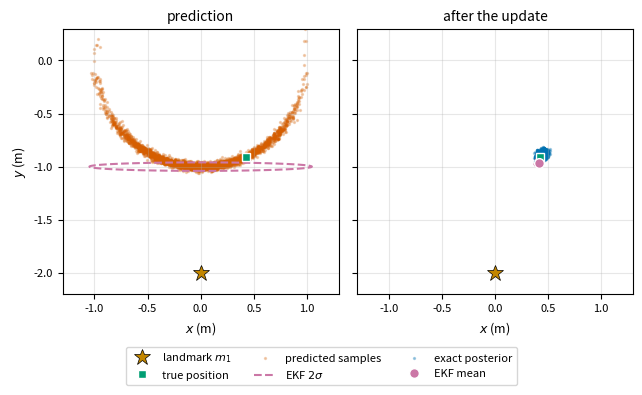
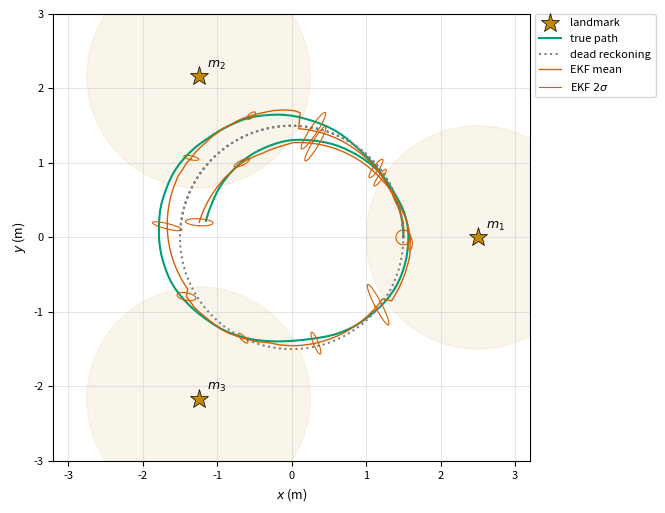
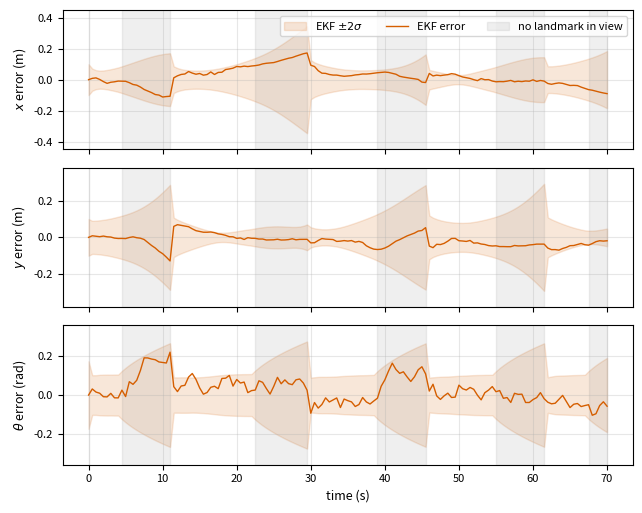

The script that saved these images, in order:
%config InlineBackend.figure_formats = ["svg"]

import matplotlib.pyplot as plt
import numpy as np
from cycler import cycler

plt.rcParams.update(
    {
        "figure.figsize": (6.5, 3.5),  # matches the 6.5 in text column
        "font.size": 9,
        "axes.titlesize": 10,
        "axes.labelsize": 9,
        "xtick.labelsize": 8,
        "ytick.labelsize": 8,
        "legend.fontsize": 8,
        "axes.prop_cycle": cycler(
            color=["#0072B2", "#D55E00", "#009E73", "#cb77a6", "#c28600", "#1d99e0", "#7f7f7f"]
        ),
        "axes.grid": True,
        "grid.alpha": 0.3,
        "svg.fonttype": "path",
    }
)

# named colors from the palette above
BLUE, VERMILLION, GREEN, PINK, GOLD, SKY, GRAY = (
    "#0072B2", "#D55E00", "#009E73", "#cb77a6", "#c28600", "#1d99e0", "#7f7f7f",
)

np.random.seed(7)

r, d = 0.033, 0.1435  # TurtleBot3 Waffle wheel radius and half wheel separation, in meters
dt = 0.5  # seconds per step


def wrap(angle):
    """Wrap an angle to (-pi, pi]."""
    return (angle + np.pi) % (2 * np.pi) - np.pi


def twist(a):
    """Forward speed v and turning rate w from the wheel speeds a = (u_L, u_R)."""
    u_L, u_R = a
    return r / 2 * (u_L + u_R), r / (2 * d) * (u_R - u_L)


def g(a, s, dt=dt):
    """Velocity motion model: the pose after holding the wheel speeds a for dt.

    s is one pose (x, y, theta) or an array of shape (3, n) of poses.
    """
    v, w = twist(a)
    x, y, th = s
    if abs(w) < 1e-9:  # straight line, the limit of the arc
        return np.array([x + v * dt * np.cos(th), y + v * dt * np.sin(th), th])
    return np.array([
        x - v / w * np.sin(th) + v / w * np.sin(th + w * dt),
        y + v / w * np.cos(th) - v / w * np.cos(th + w * dt),
        wrap(th + w * dt),
    ])


def G(a, s, dt=dt):
    """Jacobian of g with respect to the state."""
    v, w = twist(a)
    th = s[2]
    if abs(w) < 1e-9:
        return np.array([[1, 0, -v * dt * np.sin(th)], [0, 1, v * dt * np.cos(th)], [0, 0, 1]])
    return np.array([
        [1, 0, v / w * (np.cos(th + w * dt) - np.cos(th))],
        [0, 1, v / w * (np.sin(th + w * dt) - np.sin(th))],
        [0, 0, 1],
    ])


def V(a, s, dt=dt):
    """Jacobian of g with respect to the wheel speeds (u_L, u_R)."""
    v, w = twist(a)
    th = s[2]
    s0, c0, s1, c1 = np.sin(th), np.cos(th), np.sin(th + w * dt), np.cos(th + w * dt)
    if abs(w) < 1e-9:  # straight line: the limit of the arc derivatives
        dg_dvw = np.array([[c0 * dt, -v * s0 * dt**2 / 2], [s0 * dt, v * c0 * dt**2 / 2], [0, dt]])
        return dg_dvw @ np.array([[r / 2, r / 2], [-r / (2 * d), r / (2 * d)]])
    dg_dvw = np.array([
        [(s1 - s0) / w, v * (s0 - s1) / w**2 + v * c1 * dt / w],
        [(c0 - c1) / w, -v * (c0 - c1) / w**2 + v * s1 * dt / w],
        [0, dt],
    ])
    dvw_du = np.array([[r / 2, r / 2], [-r / (2 * d), r / (2 * d)]])
    return dg_dvw @ dvw_du


def h(s, j, m):
    """Range and bearing from the pose s to landmark j of the map m."""
    dx, dy = m[j] - s[:2]
    return np.array([np.hypot(dx, dy), wrap(np.arctan2(dy, dx) - s[2])])


def H(s, j, m):
    """Jacobian of h with respect to the state."""
    dx, dy = m[j] - s[:2]
    q = dx**2 + dy**2
    sq = np.sqrt(q)
    return np.array([[-sq * dx, -sq * dy, 0], [dy, -dx, -q]]) / q

def ekf_localization(mu, Sigma, a, z, c, m, M, Q, dt=dt):
    """One step of EKF localization with known correspondences.

    z holds one (range, bearing) row per observed landmark and c the landmark index of each row.
    """
    G_t, V_t = G(a, mu, dt), V(a, mu, dt)
    mu_bar = g(a, mu, dt)  # line 1
    Sigma_bar = G_t @ Sigma @ G_t.T + V_t @ M @ V_t.T  # line 2
    for z_i, j in zip(z, c):  # line 3
        z_hat, H_i = h(mu_bar, j, m), H(mu_bar, j, m)  # line 4
        K_i = Sigma_bar @ H_i.T @ np.linalg.inv(H_i @ Sigma_bar @ H_i.T + Q)  # line 5
        innovation = z_i - z_hat
        innovation[1] = wrap(innovation[1])
        mu_bar = mu_bar + K_i @ innovation  # line 6
        mu_bar[2] = wrap(mu_bar[2])
        Sigma_bar = (np.eye(3) - K_i @ H_i) @ Sigma_bar  # line 7
    return mu_bar, Sigma_bar  # line 8

sigma_r, sigma_phi = 0.05, np.deg2rad(2)  # range and bearing noise
Q = np.diag([sigma_r**2, sigma_phi**2])

u = 0.25 / r
a_straight = np.array([u, u])  # equal wheel speeds: straight ahead at 0.25 m/s
m_one = np.array([[0.0, -2.0]])
mu0 = np.array([0.0, 0.0, -np.pi / 2])
Sigma0 = np.diag([0.02**2, 0.02**2, np.deg2rad(30) ** 2])
no_noise = np.zeros((2, 2))

# the true pose and the measurement taken from it
s_true1 = g(a_straight, mu0 + np.array([0, 0, np.deg2rad(25)]), dt=4.0)
z1 = h(s_true1, 0, m_one) + np.random.normal(0, [sigma_r, sigma_phi])

# EKF: prediction alone, then the full step with the measurement
mu_pred, Sigma_pred = ekf_localization(mu0, Sigma0, a_straight, [], [], m_one, no_noise, Q, dt=4.0)
mu1, Sigma1 = ekf_localization(mu0, Sigma0, a_straight, [z1], [0], m_one, no_noise, Q, dt=4.0)

# exact posterior: push samples through g, weight them by the measurement likelihood, resample
n_samples = 100_000
pred = g(a_straight, np.random.multivariate_normal(mu0, Sigma0, n_samples).T, dt=4.0)
dx, dy = m_one[0, 0] - pred[0], m_one[0, 1] - pred[1]
res_r = z1[0] - np.hypot(dx, dy)
res_phi = wrap(z1[1] - wrap(np.arctan2(dy, dx) - pred[2]))
w = np.exp(-(res_r**2) / (2 * sigma_r**2) - res_phi**2 / (2 * sigma_phi**2))
post = pred[:, np.random.choice(n_samples, size=n_samples, p=w / w.sum())]

print("measured range, bearing:", z1.round(3), " predicted:", h(mu_pred, 0, m_one).round(3))
print("true          x, y:", s_true1[:2].round(3))
print("EKF predicted x, y:", mu_pred[:2].round(3), "std:", np.sqrt(np.diag(Sigma_pred)[:2]).round(3))
print("EKF updated   x, y:", mu1[:2].round(3), "std:", np.sqrt(np.diag(Sigma1)[:2]).round(3))
print("exact post.   x, y:", post[:2].mean(axis=1).round(3), "std:", post[:2].std(axis=1).round(3))

def ellipse(mean, cov, k=2.0, n=100):
    """Points on the k-sigma ellipse of a 2D Gaussian."""
    vals, vecs = np.linalg.eigh(cov)
    t = np.linspace(0, 2 * np.pi, n)
    return mean[:, None] + vecs @ (k * np.sqrt(vals)[:, None] * np.vstack([np.cos(t), np.sin(t)]))


fig, (ax_m, ax_p) = plt.subplots(1, 2, figsize=(6.5, 3.9), sharey=True)
for ax in (ax_m, ax_p):
    ax.plot(*m_one[0], "*", color=GOLD, ms=12, mec="black", mew=0.5, label="landmark $m_1$")
    ax.plot(*s_true1[:2], "s", color=GREEN, ms=6, mec="white", label="true position", zorder=5)
    ax.set_aspect("equal")
    ax.set_xlim(-1.3, 1.3)
    ax.set_ylim(-2.2, 0.3)
    ax.set_xlabel("$x$ (m)")

ax_m.scatter(pred[0, :3000], pred[1, :3000], s=2, color=VERMILLION, alpha=0.25, rasterized=True,
             label="predicted samples")
e = ellipse(mu_pred[:2], Sigma_pred[:2, :2])
ax_m.plot(e[0], e[1], color=PINK, ls="--", label=r"EKF $2\sigma$")
ax_m.set_ylabel("$y$ (m)")
ax_m.set_title("prediction")

ax_p.scatter(post[0, :3000], post[1, :3000], s=2, color=BLUE, alpha=0.3, rasterized=True,
             label="exact posterior")
e = ellipse(mu1[:2], Sigma1[:2, :2])
ax_p.plot(e[0], e[1], color=PINK, ls="--")
ax_p.plot(*mu1[:2], "o", color=PINK, ms=7, mec="white", label="EKF mean", zorder=5)
ax_p.set_title("after the update")

handles, labels = [], []
for ax in (ax_m, ax_p):
    for hnd, lab in zip(*ax.get_legend_handles_labels()):
        if lab not in labels:
            handles.append(hnd)
            labels.append(lab)
fig.legend(handles, labels, loc="lower center", ncol=3, bbox_to_anchor=(0.5, -0.02))
fig.tight_layout(rect=(0, 0.13, 1, 1))
plt.show()

# map: three landmarks outside the circle
m = 2.5 * np.array([[np.cos(t), np.sin(t)] for t in np.deg2rad([0, 120, 240])])
max_range = 1.5

# commanded wheel speeds for a counterclockwise circle of radius 1.5 m at 0.2 m/s
v_cmd, w_cmd = 0.2, 0.2 / 1.5
a_cmd = np.array([(v_cmd - d * w_cmd) / r, (v_cmd + d * w_cmd) / r])
sigma_u = 0.05 * np.abs(a_cmd) + 0.1
M = np.diag(sigma_u**2)

n_steps = 140
s = np.array([1.5, 0.0, np.pi / 2])  # true start pose
mu, Sigma = s.copy(), np.diag([0.05**2, 0.05**2, np.deg2rad(5) ** 2])
mu_dr, Sigma_dr = mu.copy(), Sigma.copy()

true_path, ekf_path, ekf_cov, dr_path, dr_cov, n_seen = [s], [mu], [Sigma], [mu_dr], [Sigma_dr], [0]
for t in range(n_steps):
    s = g(a_cmd + np.random.normal(0, sigma_u), s)  # the robot moves with noisy wheels
    z, c = [], []
    for j in range(len(m)):  # sense every landmark in range
        z_true = h(s, j, m)
        if z_true[0] <= max_range:
            z.append(z_true + np.random.normal(0, [sigma_r, sigma_phi]))
            c.append(j)
    mu, Sigma = ekf_localization(mu, Sigma, a_cmd, z, c, m, M, Q)
    mu_dr, Sigma_dr = ekf_localization(mu_dr, Sigma_dr, a_cmd, [], [], m, M, Q)
    true_path.append(s); ekf_path.append(mu); ekf_cov.append(Sigma)
    dr_path.append(mu_dr); dr_cov.append(Sigma_dr); n_seen.append(len(c))

true_path, ekf_path, dr_path = map(np.array, (true_path, ekf_path, dr_path))
ekf_cov, dr_cov, n_seen = np.array(ekf_cov), np.array(dr_cov), np.array(n_seen)
err = ekf_path - true_path
err[:, 2] = wrap(err[:, 2])
inside = np.abs(err) <= 2 * np.sqrt(ekf_cov[:, [0, 1, 2], [0, 1, 2]])
print(f"steps with a landmark in view: {np.mean(n_seen > 0):.0%}")
print("final position error, EKF:", np.round(np.hypot(*err[-1, :2]), 3), "m",
      " dead reckoning:", np.round(np.hypot(*(dr_path[-1, :2] - true_path[-1, :2])), 3), "m")
print("fraction of steps inside 2 sigma (x, y, theta):", inside.mean(axis=0).round(2))

fig, ax = plt.subplots(figsize=(6.5, 5.2))
for j, lm in enumerate(m):
    ax.add_patch(plt.Circle(lm, max_range, color=GOLD, alpha=0.08))
    ax.plot(*lm, "*", color=GOLD, ms=14, mec="black", mew=0.5, label="landmark" if j == 0 else None)
    ax.annotate(f"$m_{j + 1}$", lm, xytext=(6, 6), textcoords="offset points")
ax.plot(true_path[:, 0], true_path[:, 1], color=GREEN, lw=1.5, label="true path")
ax.plot(dr_path[:, 0], dr_path[:, 1], color=GRAY, ls=":", label="dead reckoning")
ax.plot(ekf_path[:, 0], ekf_path[:, 1], color=VERMILLION, lw=1, label="EKF mean")
for t in range(0, n_steps + 1, 10):
    e = ellipse(ekf_path[t, :2], ekf_cov[t, :2, :2])
    ax.plot(e[0], e[1], color=VERMILLION, lw=0.8, label=r"EKF $2\sigma$" if t == 0 else None)
ax.set_aspect("equal")
ax.set_xlim(-3.2, 3.2)
ax.set_ylim(-3.0, 3.0)
ax.set_xlabel("$x$ (m)")
ax.set_ylabel("$y$ (m)")
ax.legend(loc="upper left", bbox_to_anchor=(1.01, 1), borderaxespad=0)
fig.tight_layout()
plt.show()

time = np.arange(n_steps + 1) * dt
fig, axes = plt.subplots(3, 1, figsize=(6.5, 5.2), sharex=True)
labels = ["$x$ error (m)", "$y$ error (m)", r"$\theta$ error (rad)"]
for k, (ax, lab) in enumerate(zip(axes, labels)):
    bound = 2 * np.sqrt(ekf_cov[:, k, k])
    ax.fill_between(time, -bound, bound, color=VERMILLION, alpha=0.15, label=r"EKF $\pm 2\sigma$")
    ax.plot(time, err[:, k], color=VERMILLION, lw=1, label="EKF error")
    ymax = 1.3 * bound.max()
    ax.fill_between(time, -ymax, ymax, where=n_seen == 0, color=GRAY, alpha=0.12, step="mid",
                    label="no landmark in view")
    ax.set_ylim(-ymax, ymax)
    ax.set_ylabel(lab)
axes[-1].set_xlabel("time (s)")
axes[0].legend(loc="upper right", ncol=3)
fig.tight_layout()
plt.show()
